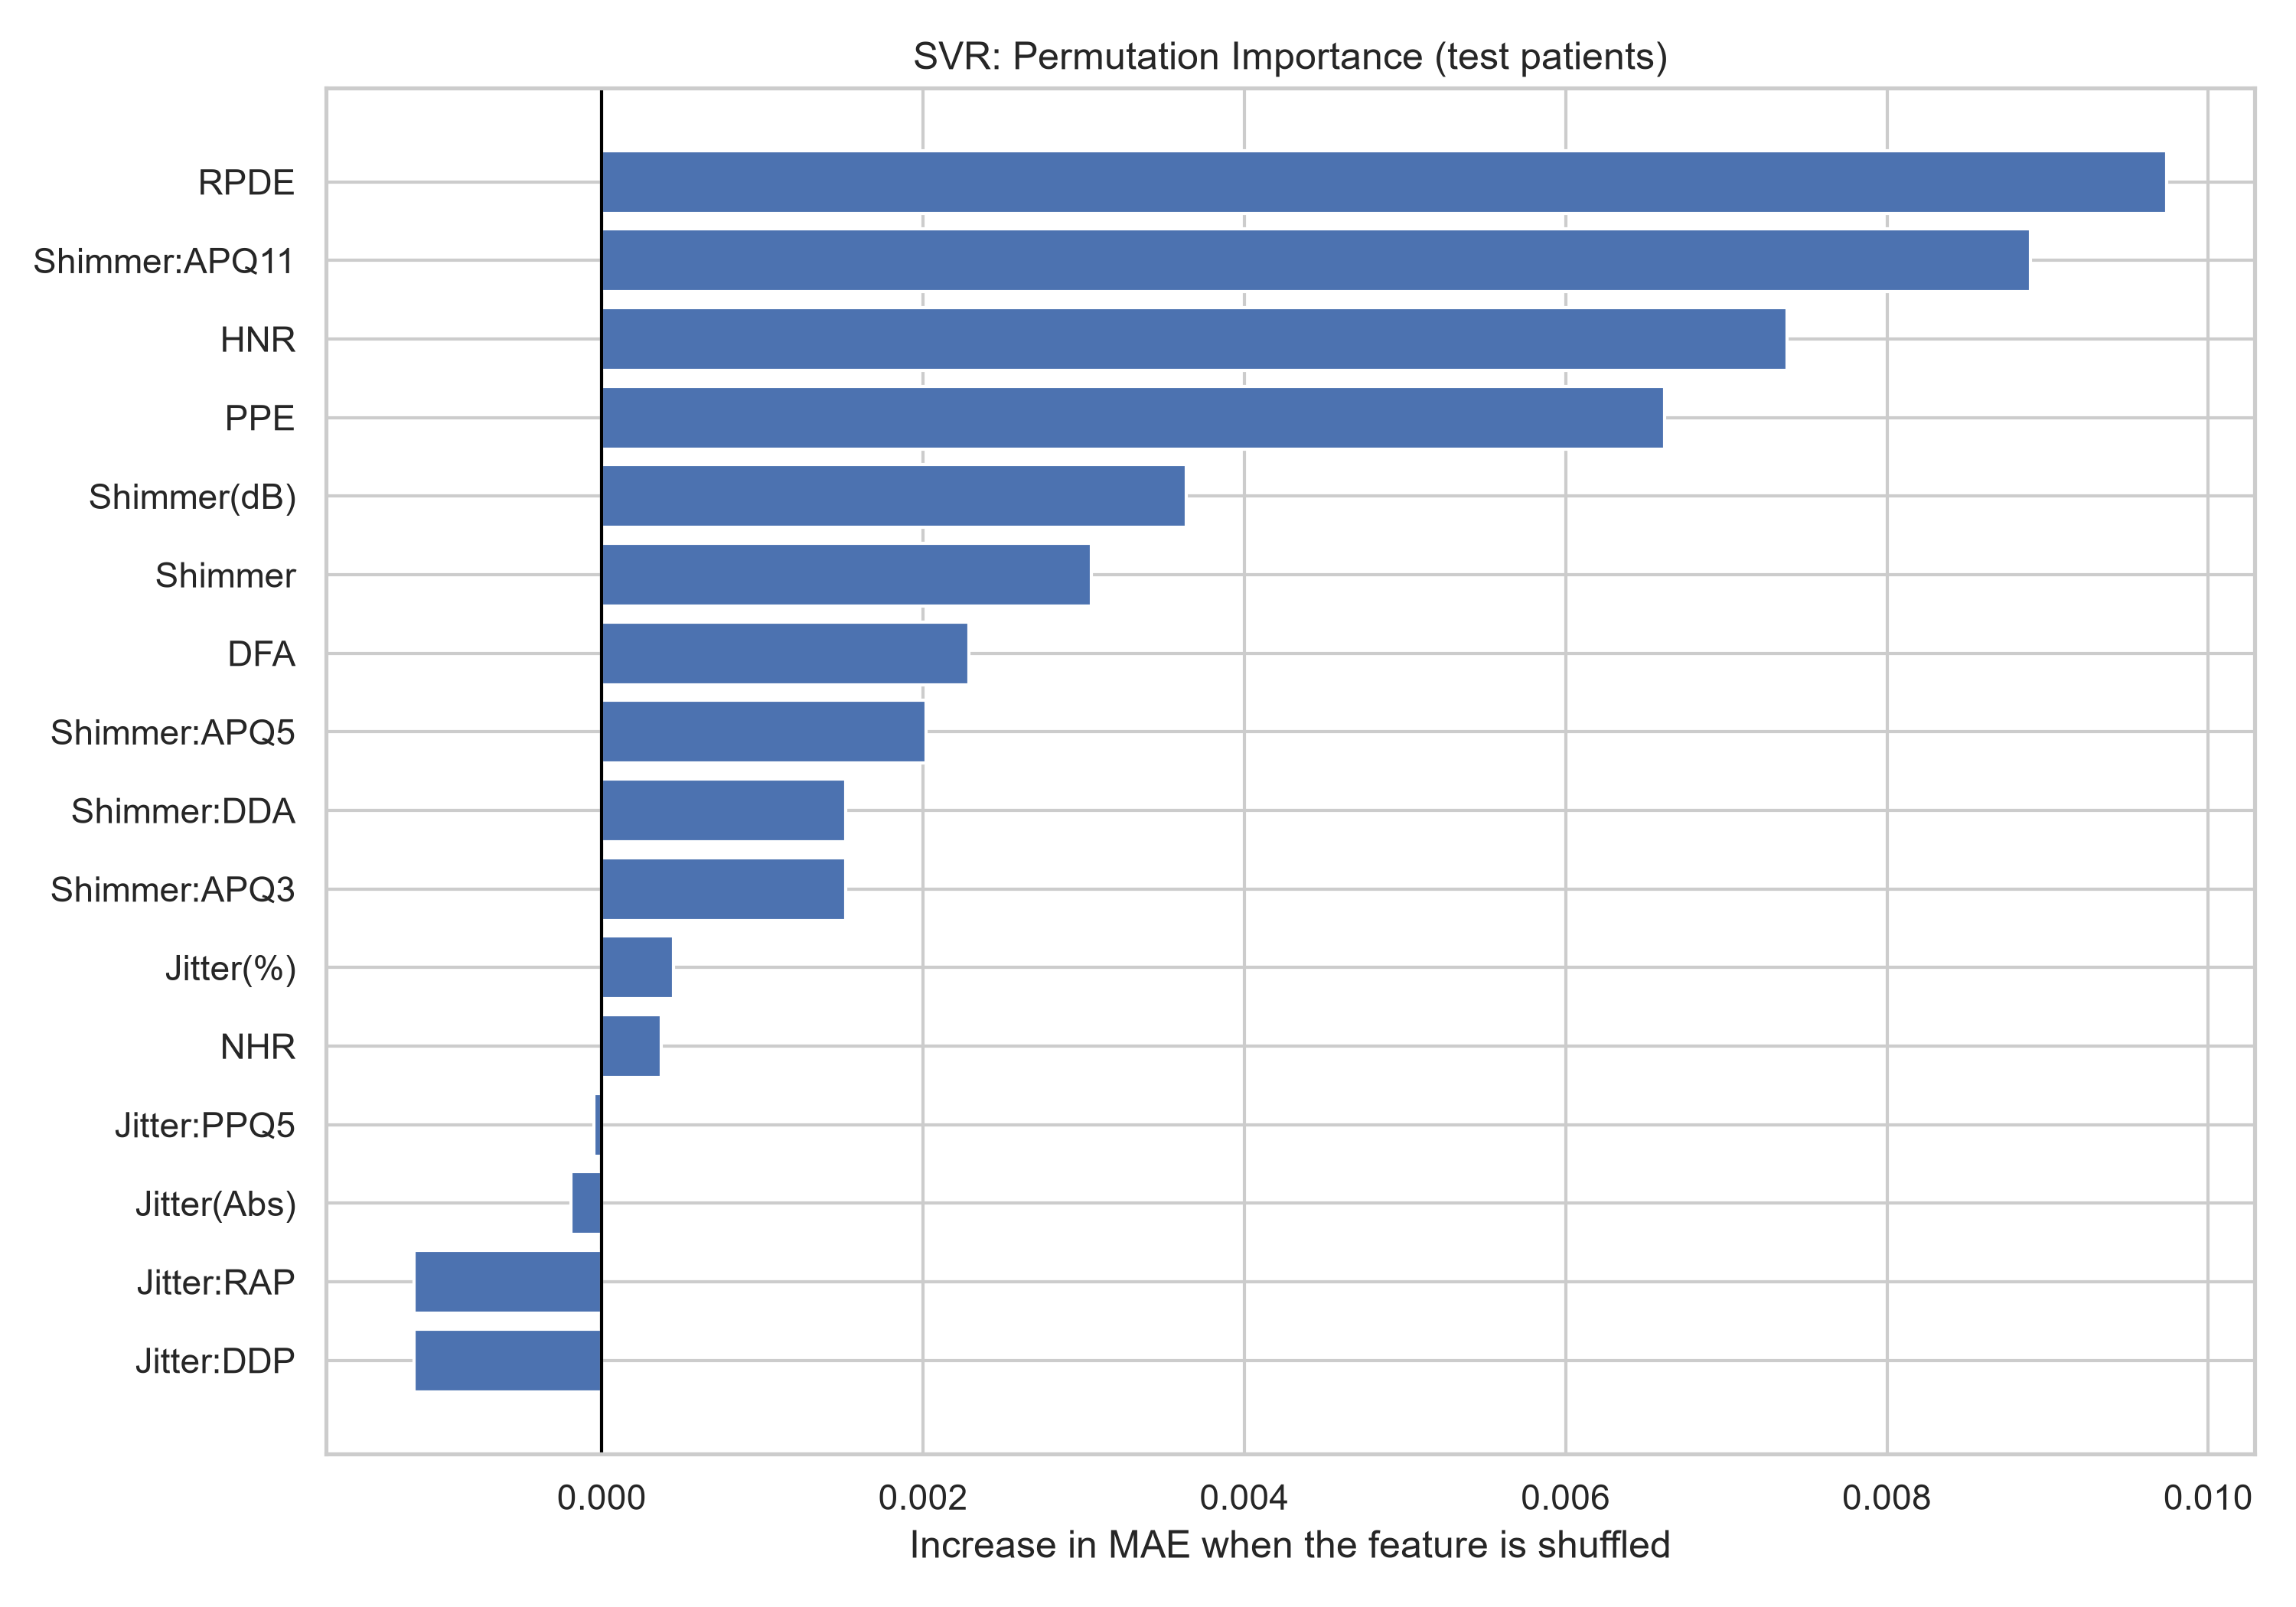

Data behind this chart, as committed beside it:
Feature, MAE_increase_when_shuffled
RPDE, 0.009743
Shimmer:APQ11, 0.008893
HNR, 0.007379
PPE, 0.006614
Shimmer(dB), 0.003637
Shimmer, 0.00305
DFA, 0.002287
Shimmer:APQ5, 0.002018
Shimmer:DDA, 0.001518
Shimmer:APQ3, 0.001518
Jitter(%), 0.0004445
NHR, 0.000372
Jitter:PPQ5, -4.6761228439429206e-05
Jitter(Abs), -0.0001913
Jitter:RAP, -0.00117
Jitter:DDP, -0.00117
